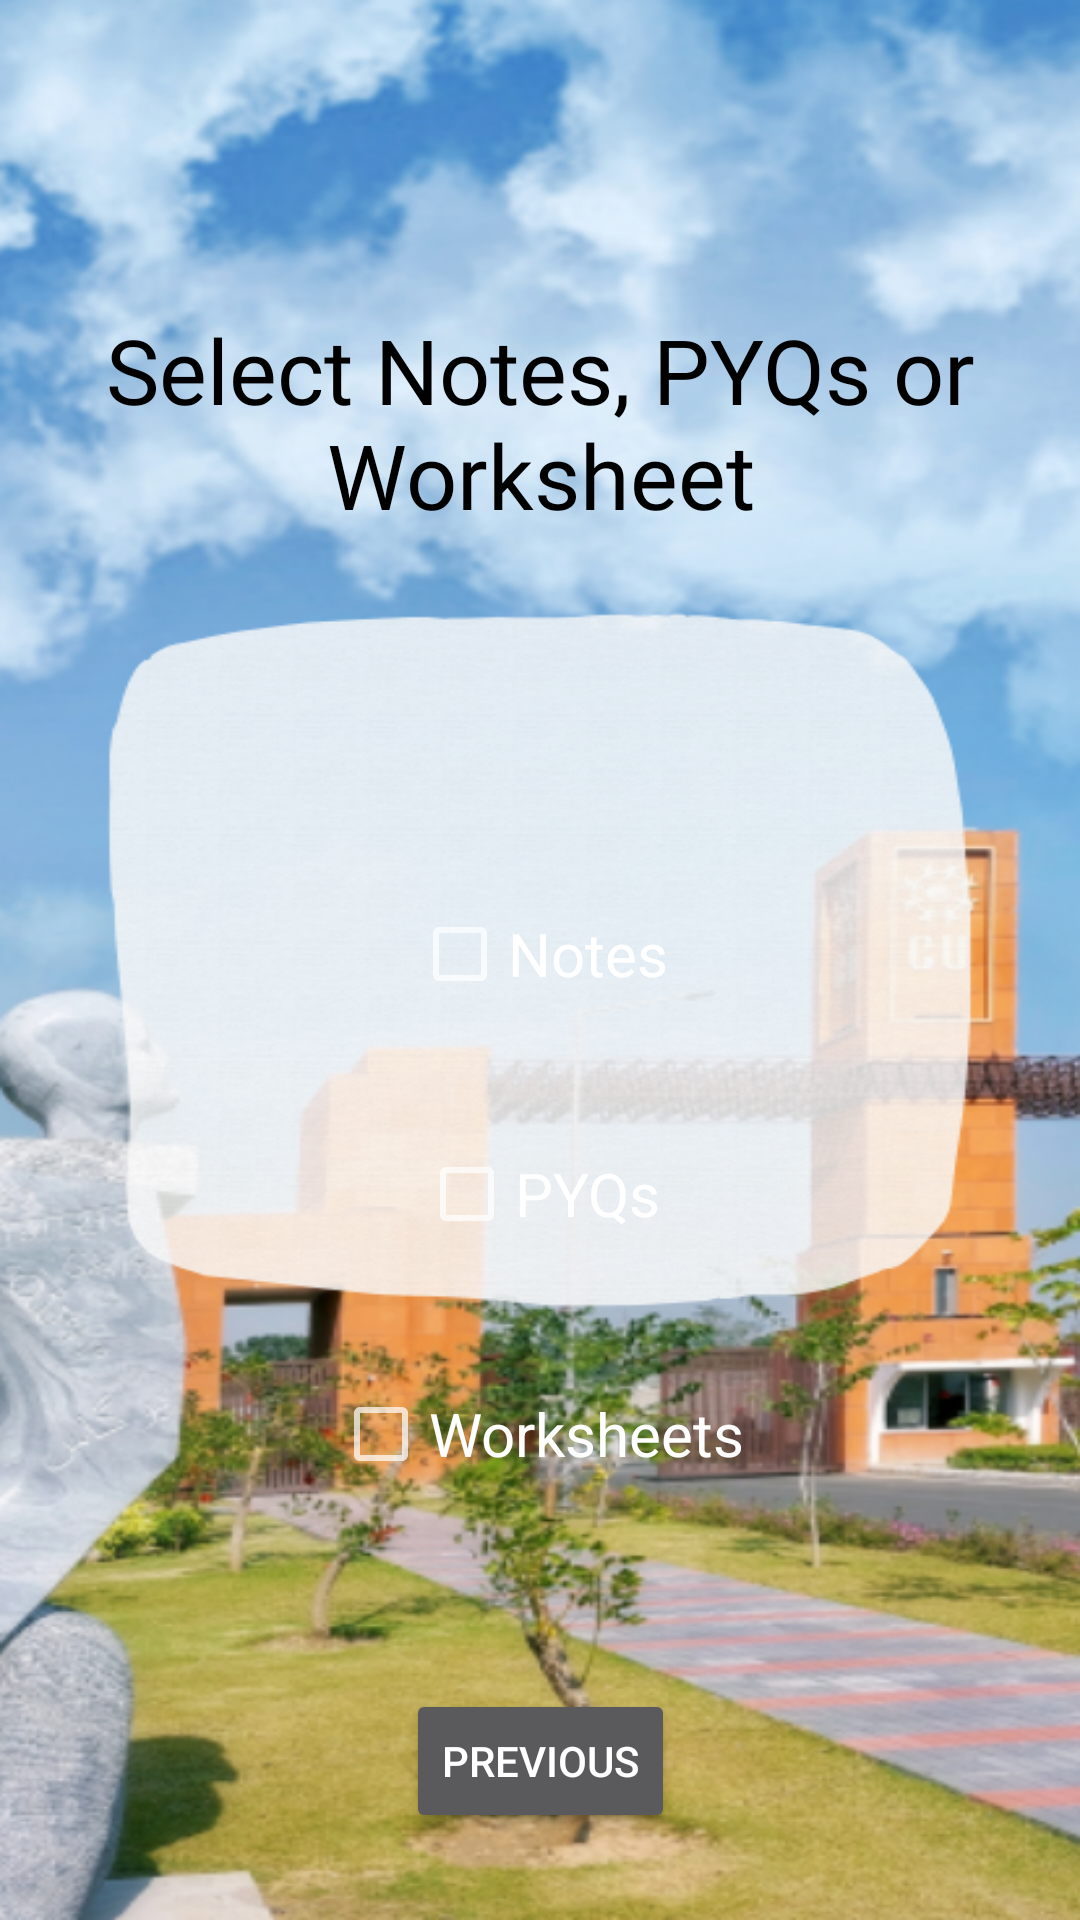

Here is an Android app screen rendered from its layout file. Give the layout XML and the strings, colors and styles it references.
<!-- AndroidManifest.xml: application theme Theme.AppCompat -->
<!-- res/layout/subject.xml -->
<?xml version="1.0" encoding="utf-8"?>
<androidx.constraintlayout.widget.ConstraintLayout xmlns:android="http://schemas.android.com/apk/res/android"
    xmlns:app="http://schemas.android.com/apk/res-auto"
    xmlns:tools="http://schemas.android.com/tools"
    android:layout_width="match_parent"
    android:layout_height="match_parent"
    android:background="@drawable/hey">

    <TextView

        android:id="@+id/textView"
        android:layout_width="315dp"
        android:layout_height="100dp"
        android:layout_marginStart="48dp"
        android:layout_marginTop="93dp"
        android:layout_marginEnd="48dp"
        android:fontFamily="@font/amarante"
        android:paddingTop="10dp"
        android:text="@string/Select"
        android:textAlignment="center"
        android:textColor="@color/black"
        android:textSize="30sp"
        app:layout_constraintEnd_toEndOf="parent"
        app:layout_constraintStart_toStartOf="parent"
        app:layout_constraintTop_toTopOf="parent" />

    <CheckBox
        android:id="@+id/notesCheckbox"
        android:layout_width="wrap_content"
        android:layout_height="50dp"
        android:layout_marginTop="100dp"
        android:text="@string/Notes"
        android:textSize="20sp"
        app:layout_constraintEnd_toEndOf="parent"
        app:layout_constraintStart_toStartOf="parent"
        app:layout_constraintTop_toBottomOf="@+id/textView" />

    <CheckBox
        android:id="@+id/pyqsCheckbox"
        android:layout_width="wrap_content"
        android:layout_height="50dp"
        android:layout_marginTop="30dp"
        android:text="@string/PYQs"
        android:textSize="20sp"
        app:layout_constraintEnd_toEndOf="parent"
        app:layout_constraintStart_toStartOf="parent"
        app:layout_constraintTop_toBottomOf="@+id/notesCheckbox" />

    <CheckBox
        android:id="@+id/worksheetsCheckbox"
        android:layout_width="wrap_content"
        android:layout_height="50dp"
        android:layout_marginTop="30dp"
        android:text="@string/Worksheets"
        android:textSize="20sp"
        app:layout_constraintEnd_toEndOf="parent"
        app:layout_constraintHorizontal_bias="0.498"
        app:layout_constraintStart_toStartOf="parent"
        app:layout_constraintTop_toBottomOf="@+id/pyqsCheckbox" />

    <Button
        android:id="@+id/previousButton"
        android:layout_width="wrap_content"
        android:layout_height="wrap_content"
        android:layout_marginTop="60dp"
        android:text="@string/Previous"
        app:layout_constraintBottom_toTopOf="@+id/submitButton"
        app:layout_constraintEnd_toEndOf="parent"
        app:layout_constraintStart_toStartOf="parent"
        app:layout_constraintTop_toBottomOf="@+id/worksheetsCheckbox" />

    <Button
        android:id="@+id/submitButton"
        android:layout_width="wrap_content"
        android:layout_height="wrap_content"
        android:layout_marginTop="30dp"
        android:text="@string/Submit"
        app:layout_constraintEnd_toEndOf="parent"
        app:layout_constraintHorizontal_bias="0.484"
        app:layout_constraintStart_toStartOf="parent"
        app:layout_constraintTop_toBottomOf="@+id/previousButton" />

</androidx.constraintlayout.widget.ConstraintLayout>
<!-- resources referenced by this layout -->
<resources>
  <color name="black">#FF000000</color>
  <!-- drawable hey: png bitmap (drawable, 512330 bytes) -->
  <string name="Notes">Notes</string>
  <string name="PYQs">PYQs</string>
  <string name="Previous">Previous</string>
  <string name="Select">Select Notes, PYQs or Worksheet</string>
  <string name="Submit">Submit</string>
  <string name="Worksheets">Worksheets</string>
</resources>
